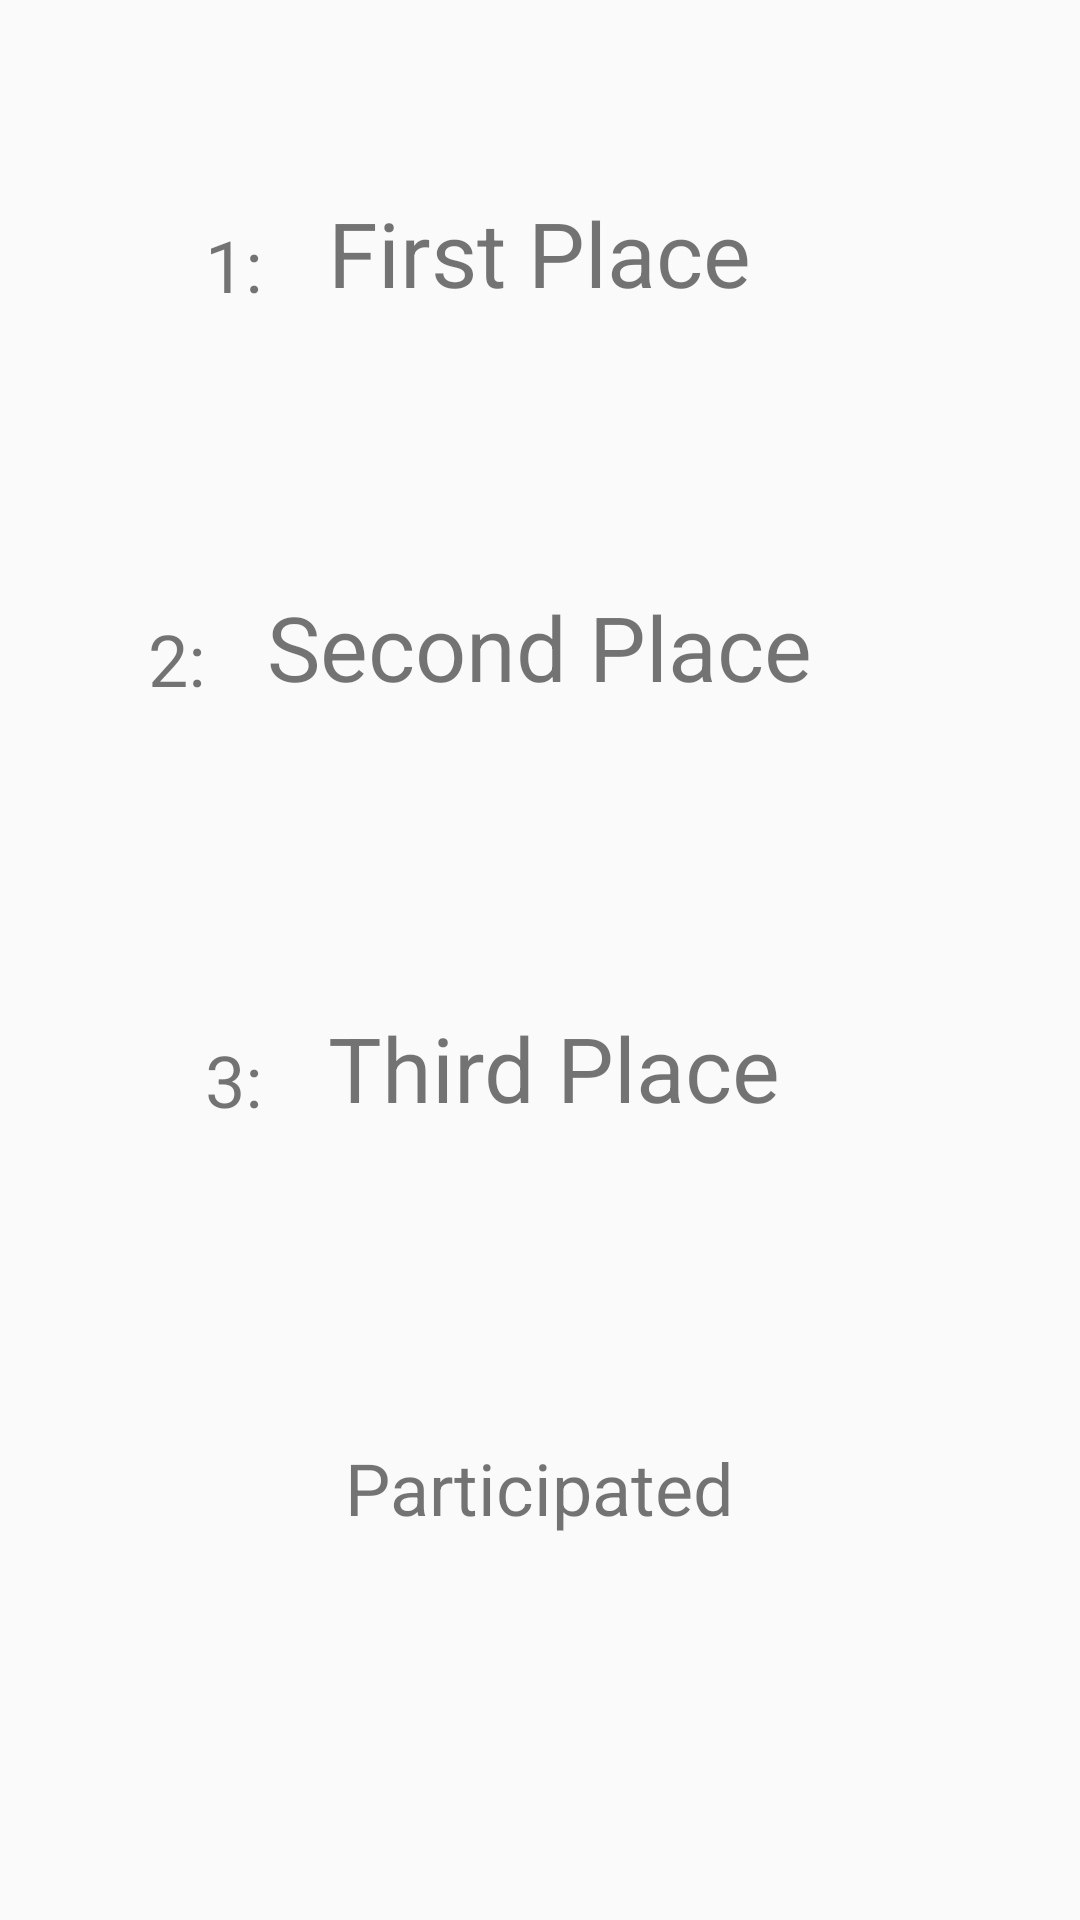

Layout XML and referenced resources for this Android screen:
<!-- AndroidManifest.xml: application theme AppTheme -->
<!-- res/layout/fragment_winners_circle.xml -->
<RelativeLayout xmlns:android="http://schemas.android.com/apk/res/android"
    xmlns:tools="http://schemas.android.com/tools"
    android:layout_width="match_parent"
    android:layout_height="match_parent"
    xmlns:app="http://schemas.android.com/apk/res-auto"
    tools:context="bwastedsoftware.district_7570_conference.WinnersCircleFragment">

    



        <TextView
            android:id="@+id/firstPlace"
            android:layout_width="wrap_content"
            android:layout_height="wrap_content"
            android:layout_alignParentTop="true"
            android:layout_centerHorizontal="true"
            android:layout_marginTop="64dp"
            android:text="First Place"
            android:textAlignment="center"
            android:textSize="30sp"
            android:typeface="normal" />

        <TextView
            android:id="@+id/secondPlace"
            android:layout_width="wrap_content"
            android:layout_height="wrap_content"
            android:layout_below="@+id/firstPlace"
            android:layout_centerHorizontal="true"
            android:layout_marginTop="91dp"
            android:text="Second Place"
            android:textAlignment="center"
            android:textSize="30sp" />

        <TextView
            android:id="@+id/participatedCheck"
            android:layout_width="wrap_content"
            android:layout_height="wrap_content"
            android:layout_alignParentBottom="true"
            android:layout_centerHorizontal="true"
            android:layout_marginBottom="128dp"
            android:text="Participated"
            android:textSize="24sp" />

        <TextView
            android:id="@+id/one"
            android:layout_width="wrap_content"
            android:layout_height="wrap_content"
            android:layout_alignTop="@+id/firstPlace"
            android:layout_marginEnd="22dp"
            android:layout_marginTop="8dp"
            android:layout_toStartOf="@+id/firstPlace"
            android:text="1:"
            android:textSize="24sp" />

        <TextView
            android:id="@+id/two"
            android:layout_width="wrap_content"
            android:layout_height="wrap_content"
            android:layout_alignTop="@+id/secondPlace"
            android:layout_marginTop="8dp"
            android:layout_toStartOf="@+id/one"
            android:text="2:"
            android:textSize="24sp" />

        <TextView
            android:id="@+id/three"
            android:layout_width="wrap_content"
            android:layout_height="wrap_content"
            android:layout_alignBottom="@+id/thirdPlace"
            android:layout_marginEnd="6dp"
            android:layout_toEndOf="@+id/two"
            android:text="3:"
            android:textSize="24sp" />

        <TextView
            android:id="@+id/thirdPlace"
            android:layout_width="wrap_content"
            android:layout_height="wrap_content"
            android:layout_alignStart="@+id/firstPlace"
            android:layout_below="@+id/secondPlace"
            android:layout_marginTop="100dp"
            android:text="Third Place"
            android:textSize="30sp" />

</RelativeLayout>
<!-- resources referenced by this layout -->
<resources>
  <style name="AppTheme" parent="Theme.AppCompat.Light.NoActionBar">
          
          <item name="colorPrimary">@color/colorPrimary</item>
          <item name="colorPrimaryDark">@color/colorPrimaryDark</item>
          <item name="colorAccent">@color/colorAccent</item>
      </style>
  <color name="colorPrimary">#3f51b5</color>
  <color name="colorPrimaryDark">#303F9F</color>
  <color name="colorAccent">#7C8FEF</color>
</resources>
